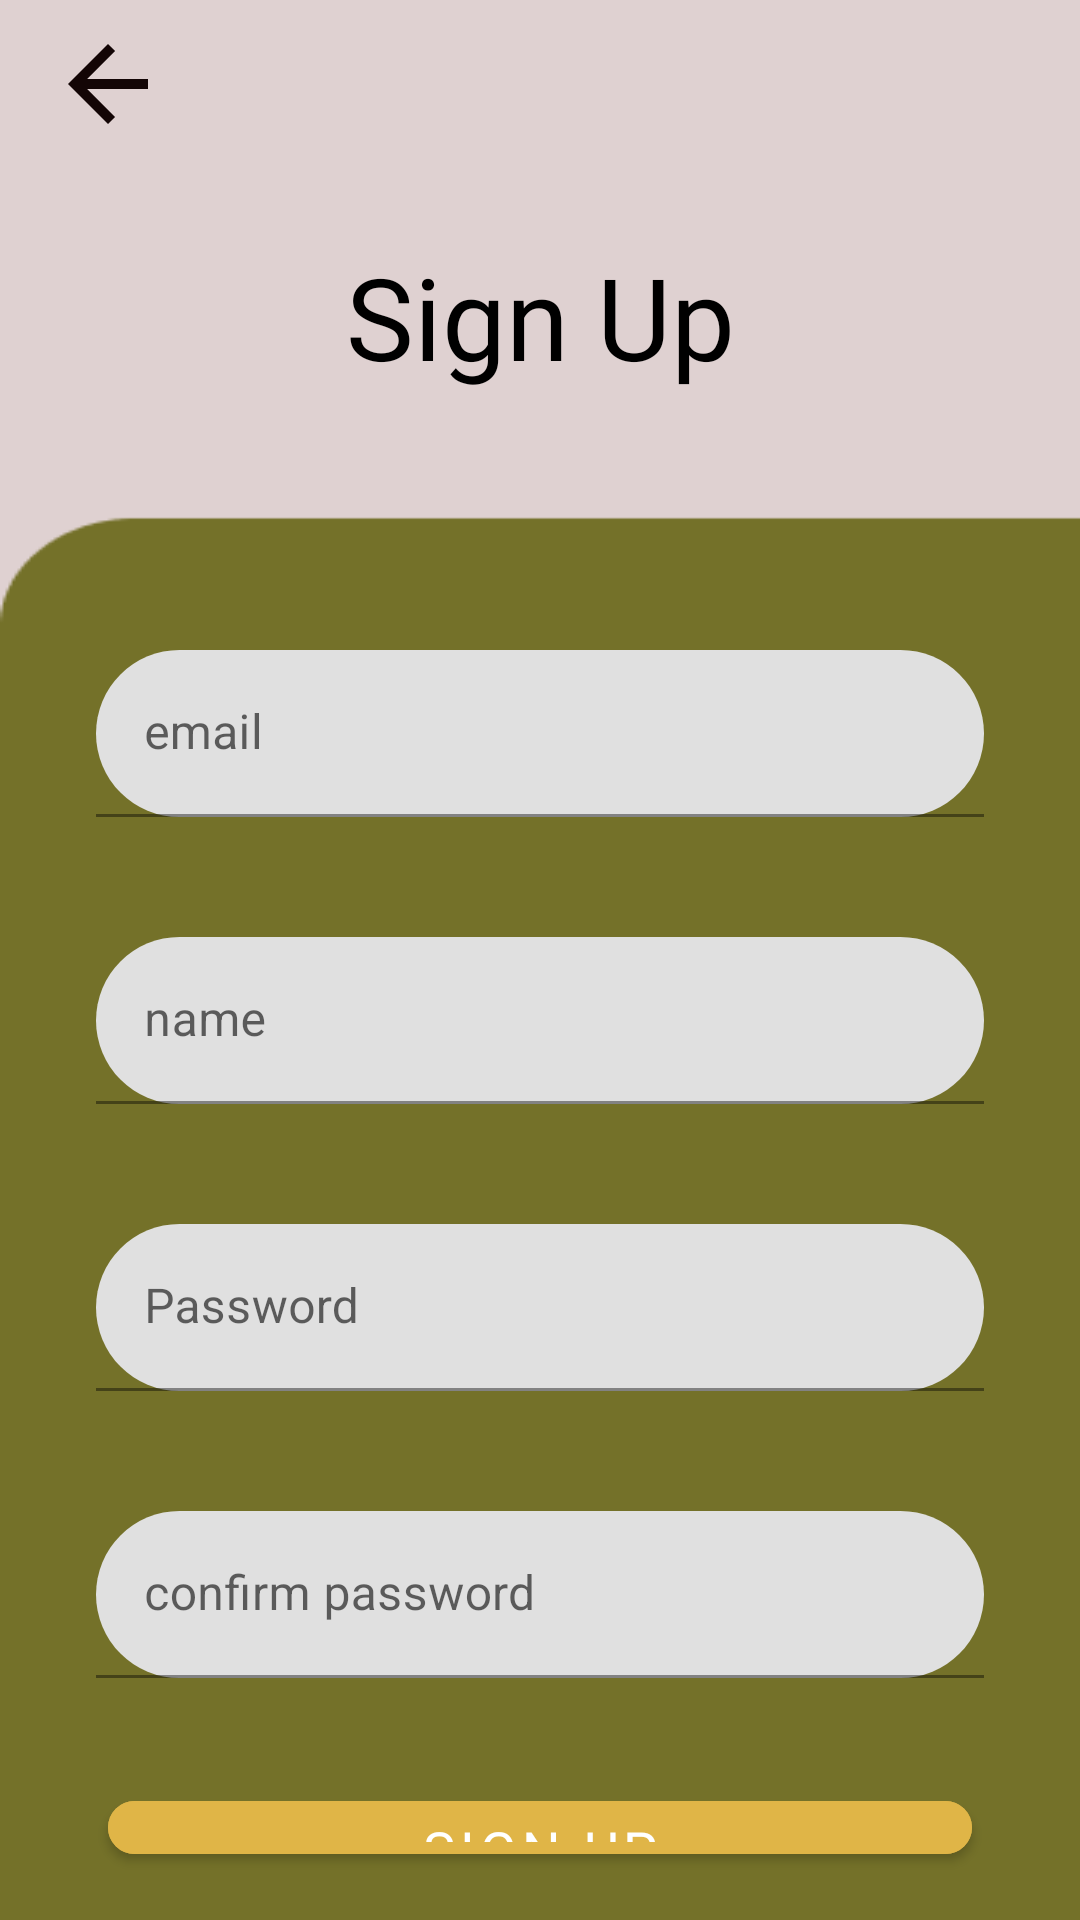

Layout XML and referenced resources for this Android screen:
<!-- AndroidManifest.xml: application theme Theme.NewsApp -->
<!-- res/layout/activity_sign_up.xml -->
<?xml version="1.0" encoding="utf-8"?>
<layout xmlns:android="http://schemas.android.com/apk/res/android"
    xmlns:app="http://schemas.android.com/apk/res-auto"
    xmlns:tools="http://schemas.android.com/tools">
    <androidx.constraintlayout.widget.ConstraintLayout
        android:layout_width="match_parent"
        android:layout_height="match_parent"
        android:background="@drawable/android_large___3"
        android:orientation="vertical"
        tools:context="com.nenad.newsapp.view.activities.SignUpActivity">

        <androidx.appcompat.widget.Toolbar
            app:layout_constraintTop_toTopOf="parent"
            android:id="@+id/toolbar_sign_in_activity"
            android:layout_width="match_parent"
            android:layout_height="?attr/actionBarSize">



            <ImageView
                android:id="@+id/backbutton"
                android:layout_width="wrap_content"
                android:layout_height="wrap_content"
                android:layout_gravity="start"
                android:src="@drawable/ic_baseline_arrow_back_24"/>

        </androidx.appcompat.widget.Toolbar>

        <LinearLayout
            android:layout_width="match_parent"
            android:layout_height="match_parent"
            android:layout_gravity="center"
            android:layout_marginTop="40dp"
            app:layout_constraintTop_toBottomOf="@+id/toolbar_sign_in_activity"
            android:orientation="vertical">

            <TextView
                android:layout_width="match_parent"
                android:layout_height="wrap_content"
                android:gravity="center"
                android:layout_marginTop="40dp"
                android:text="Sign Up"
                android:fontFamily="@font/poppins_semibold"
                android:textColor="@color/black"
                android:textSize="38sp" />

            <androidx.cardview.widget.CardView
                android:layout_width="match_parent"
                android:layout_height="match_parent"
                android:layout_marginTop="30dp"
                android:layout_gravity="center"
                app:cardBackgroundColor="@android:color/transparent"
                app:cardElevation="0dp"

                >

                <LinearLayout
                    android:layout_width="match_parent"
                    android:layout_height="match_parent"
                    android:orientation="vertical"
                    android:padding="16dp">

                    <com.google.android.material.textfield.TextInputLayout
                        android:layout_width="match_parent"
                        android:layout_height="wrap_content"
                        android:layout_marginStart="16dp"
                        app:boxCornerRadiusTopEnd="45dp"
                        app:boxCornerRadiusBottomEnd="45dp"
                        app:boxCornerRadiusBottomStart="45dp"
                        app:boxCornerRadiusTopStart="45dp"
                        android:layout_marginTop="40dp"
                        android:layout_marginEnd="16dp">

                        <androidx.appcompat.widget.AppCompatEditText
                            android:id="@+id/et_email"
                            android:layout_width="match_parent"
                            android:layout_height="wrap_content"
                            android:hint="@string/email"
                            android:inputType="textEmailAddress"
                            android:textSize="16sp" />
                    </com.google.android.material.textfield.TextInputLayout>

                    <com.google.android.material.textfield.TextInputLayout
                        android:layout_width="match_parent"
                        android:layout_height="wrap_content"
                        android:layout_marginStart="16dp"
                        android:layout_marginTop="40dp"
                        app:boxCornerRadiusTopEnd="45dp"
                        app:boxCornerRadiusBottomEnd="45dp"
                        app:boxCornerRadiusBottomStart="45dp"
                        app:boxCornerRadiusTopStart="45dp"
                        android:layout_marginEnd="16dp">

                        <androidx.appcompat.widget.AppCompatEditText
                            android:id="@+id/et_name"
                            android:layout_width="match_parent"
                            android:layout_height="wrap_content"
                            android:hint="name"
                            android:inputType="textPassword"
                            android:textSize="16sp" />
                    </com.google.android.material.textfield.TextInputLayout>


                    <com.google.android.material.textfield.TextInputLayout
                        android:layout_width="match_parent"
                        android:layout_height="wrap_content"
                        android:layout_marginStart="16dp"
                        android:layout_marginTop="40dp"
                        app:boxCornerRadiusTopEnd="45dp"
                        app:boxCornerRadiusBottomEnd="45dp"
                        app:boxCornerRadiusBottomStart="45dp"
                        app:boxCornerRadiusTopStart="45dp"
                        android:layout_marginEnd="16dp">

                        <androidx.appcompat.widget.AppCompatEditText
                            android:id="@+id/et_password"
                            android:layout_width="match_parent"
                            android:layout_height="wrap_content"
                            android:hint="Password"
                            android:inputType="textPassword"
                            android:textSize="16sp" />
                    </com.google.android.material.textfield.TextInputLayout>

                    <com.google.android.material.textfield.TextInputLayout
                        android:layout_width="match_parent"
                        android:layout_height="wrap_content"
                        android:layout_marginStart="16dp"
                        android:layout_marginTop="40dp"
                        app:boxCornerRadiusTopEnd="45dp"
                        app:boxCornerRadiusBottomEnd="45dp"
                        app:boxCornerRadiusBottomStart="45dp"
                        app:boxCornerRadiusTopStart="45dp"
                        android:layout_marginEnd="16dp">

                        <androidx.appcompat.widget.AppCompatEditText
                            android:id="@+id/et_passwordconfirm"
                            android:layout_width="match_parent"
                            android:layout_height="wrap_content"
                            android:hint="confirm password"
                            android:inputType="textPassword"
                            android:textSize="16sp" />
                    </com.google.android.material.textfield.TextInputLayout>

                    <com.google.android.material.button.MaterialButton
                        android:id="@+id/btnregister"
                        android:layout_width="match_parent"
                        android:layout_height="wrap_content"
                        android:layout_gravity="bottom"
                        android:layout_marginTop="35dp"
                        android:layout_marginStart="20dp"
                        android:layout_marginEnd="20dp"
                        android:foreground="?attr/selectableItemBackground"
                        android:gravity="center"
                        android:textAlignment="center"
                        app:cornerRadius="45dp"
                        android:fontFamily="@font/poppins_semibold"
                        android:backgroundTint="@color/btnColor"
                        android:text="Sign Up"
                        android:textColor="@android:color/white"
                        android:textSize="18sp" />

                    <LinearLayout
                        android:layout_width="match_parent"
                        android:layout_height="wrap_content"
                        android:gravity="center"
                        android:orientation="horizontal">
                        <TextView
                            android:layout_width="wrap_content"
                            android:layout_height="wrap_content"
                            android:text="Have an account? Log In"
                            android:textColor="@color/white"

                            />

                        <TextView
                            android:id="@+id/logInHere"
                            android:layout_width="wrap_content"
                            android:layout_height="wrap_content"
                            android:layout_marginStart="5dp"
                            android:text="HERE"
                            android:textColor="@color/white"
                            android:textSize="14dp"
                            android:textStyle="bold" />


                    </LinearLayout>






                </LinearLayout>
            </androidx.cardview.widget.CardView>
        </LinearLayout>
    </androidx.constraintlayout.widget.ConstraintLayout>


</layout>
<!-- resources referenced by this layout -->
<resources>
  <color name="black">#FF000000</color>
  <color name="btnColor">#E0B547</color>
  <color name="white">#FFFFFFFF</color>
  <!-- drawable android_large___3: png bitmap (drawable-nodpi, 3245 bytes) -->
  <!-- drawable ic_baseline_arrow_back_24 (drawable) -->
  <vector android:autoMirrored="true" android:height="40dp"
      android:tint="#130505" android:viewportHeight="24"
      android:viewportWidth="24" android:width="40dp" xmlns:android="http://schemas.android.com/apk/res/android">
      <path android:fillColor="@android:color/white" android:pathData="M20,11H7.83l5.59,-5.59L12,4l-8,8 8,8 1.41,-1.41L7.83,13H20v-2z"/>
  </vector>
  <string name="email">email</string>
  <style name="Theme.NewsApp" parent="Theme.MaterialComponents.DayNight.DarkActionBar">
          
          <item name="colorPrimary">#23230C</item>
          <item name="colorPrimaryVariant">@color/purple_700</item>
          <item name="colorOnPrimary">@color/white</item>
          
          <item name="colorSecondary">@color/teal_200</item>
          <item name="colorSecondaryVariant">@color/teal_700</item>
          <item name="colorOnSecondary">@color/black</item>
          
          <item name="android:statusBarColor" tools:targetApi="l">?attr/colorPrimaryVariant</item>
          
  
  
  
      </style>
  <color name="purple_700">#FF3700B3</color>
  <color name="teal_200">#FF03DAC5</color>
  <color name="teal_700">#FF018786</color>
</resources>
